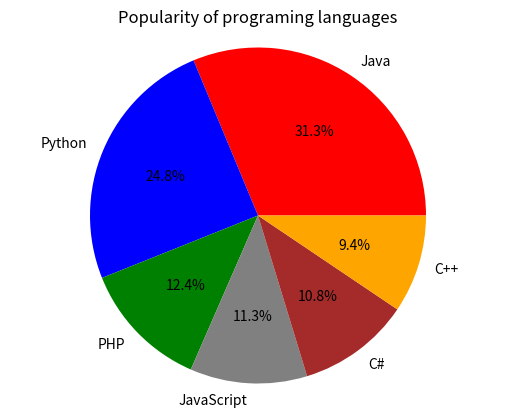

Python code for this plot:
import matplotlib.pyplot as plt

languages = ['Java', 'Python', 'PHP', 'JavaScript', 'C#', 'C++']
popuratity = [22.2, 17.6, 8.8, 8, 7.7, 6.7]

colors =['Red', 'Blue', 'Green','Grey','Brown','Orange']

plt.pie(popuratity, labels=languages, colors=colors,autopct='%1.1f%%')
plt.axis('equal')
plt.title('Popularity of programing languages')
plt.show()